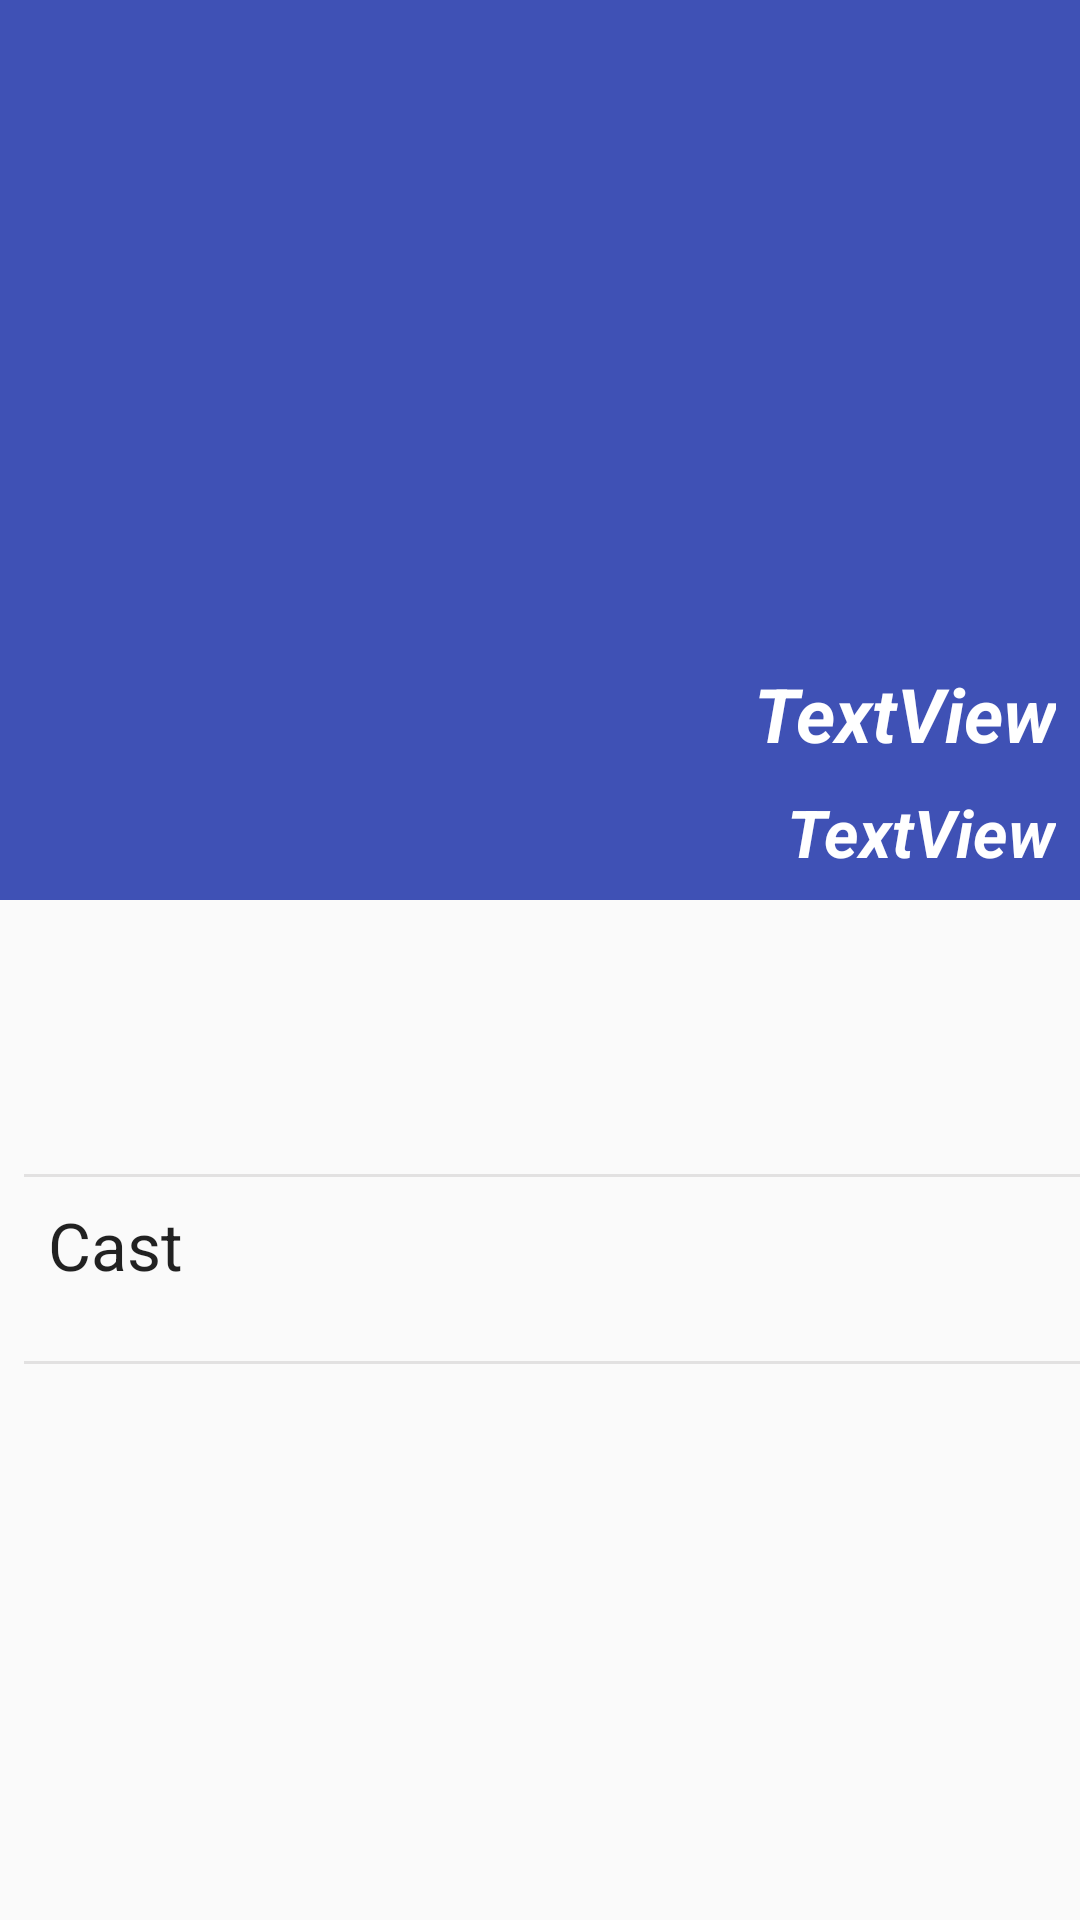

Layout XML and referenced resources for this Android screen:
<!-- AndroidManifest.xml: application theme AppTheme -->
<!-- res/layout/activity_scrolling.xml -->
<?xml version="1.0" encoding="utf-8"?>
<android.support.v4.widget.NestedScrollView android:layout_height="match_parent"
    xmlns:android="http://schemas.android.com/apk/res/android"
    android:layout_width="match_parent"
    xmlns:app="http://schemas.android.com/apk/res-auto"
    app:layout_behavior="@string/appbar_scrolling_view_behavior">

<RelativeLayout xmlns:android="http://schemas.android.com/apk/res/android"
    xmlns:app="http://schemas.android.com/apk/res-auto"
    xmlns:tools="http://schemas.android.com/tools"
    android:layout_width="match_parent"
    android:layout_height="match_parent"
    tools:context="com.example.himan.moviedbapp.MovieDetailActivity">

    <android.support.design.widget.CoordinatorLayout
        android:layout_width="match_parent"
        android:layout_height="wrap_content"
        android:id="@+id/coordinator_layout">

    <android.support.design.widget.AppBarLayout
        android:id="@+id/app_bar"
        android:layout_width="match_parent"
        android:layout_height="wrap_content"
        android:theme="@style/AppTheme.AppBarOverlay"
        >

        <android.support.design.widget.CollapsingToolbarLayout
            android:id="@+id/toolbar_layout"
            android:layout_width="match_parent"
            android:layout_height="match_parent"
            app:contentScrim="?attr/colorPrimary"
            app:layout_scrollFlags="scroll|exitUntilCollapsed"
            app:expandedTitleTextAppearance="@+id/name"
            app:toolbarId="@+id/toolbar">
            <RelativeLayout
                android:layout_width="match_parent"
                android:layout_height="300dp"
                app:layout_collapseMode="parallax"
                >

                <ImageView
                    android:id="@+id/imageView_backdrop"
                    android:layout_width="match_parent"
                    android:layout_height="match_parent"
                    android:scaleType="centerCrop"
                    android:src="@drawable/ic_launcher_background" />

                <TextView
                    android:id="@+id/name"
                    android:layout_width="wrap_content"
                    android:layout_height="wrap_content"
                    android:layout_above="@+id/release_date"
                    android:layout_alignEnd="@+id/release_date"
                    android:layout_alignRight="@+id/release_date"
                    android:text="TextView"
                    android:textAppearance="@style/TextAppearance.AppCompat.Headline"
                    android:textSize="25sp"
                    android:textStyle="bold|italic"
                    app:layout_constraintEnd_toEndOf="parent"
                    app:layout_constraintStart_toStartOf="parent"/>

                <TextView
                    android:id="@+id/release_date"
                    android:layout_width="wrap_content"
                    android:layout_height="wrap_content"
                    android:layout_alignParentBottom="true"
                    android:layout_alignParentEnd="true"
                    android:layout_alignParentRight="true"
                    android:layout_margin="8dp"
                    android:text="TextView"
                    android:textAppearance="@style/TextAppearance.AppCompat.Large"
                    android:textStyle="bold|italic"
                    app:layout_constraintEnd_toEndOf="parent"
                    app:layout_constraintStart_toStartOf="parent" />

            </RelativeLayout>

            <android.support.v7.widget.Toolbar
                android:id="@+id/toolbar"
                android:layout_width="match_parent"
                android:layout_height="?attr/actionBarSize"
                app:layout_collapseMode="pin"
                app:popupTheme="@style/AppTheme.PopupOverlay"
                />



        </android.support.design.widget.CollapsingToolbarLayout>
    </android.support.design.widget.AppBarLayout>
    </android.support.design.widget.CoordinatorLayout>

    <include
        layout="@layout/content_scrolling"
        android:layout_width="match_parent"
        android:layout_height="wrap_content"
        android:layout_alignParentLeft="true"
        android:layout_alignParentStart="true"
        android:layout_marginTop="8dp"
        android:layout_marginLeft="8dp"
        android:layout_below="@+id/coordinator_layout"
        android:id="@+id/include" />


</RelativeLayout>
</android.support.v4.widget.NestedScrollView>
<!-- res/layout/content_scrolling.xml (included above) -->
<?xml version="1.0" encoding="utf-8"?>
<android.support.v4.widget.NestedScrollView xmlns:android="http://schemas.android.com/apk/res/android"
    xmlns:app="http://schemas.android.com/apk/res-auto"
    xmlns:tools="http://schemas.android.com/tools"
    android:layout_width="match_parent"
    android:layout_height="match_parent"
    app:layout_behavior="@string/appbar_scrolling_view_behavior"
    tools:context="com.example.himan.moviedbapp.MovieDetailActivity"
    tools:showIn="@layout/activity_scrolling">

    <android.support.constraint.ConstraintLayout xmlns:android="http://schemas.android.com/apk/res/android"
        xmlns:app="http://schemas.android.com/apk/res-auto"
        xmlns:tools="http://schemas.android.com/tools"
        android:orientation="vertical"
        android:layout_width="match_parent"
        android:layout_height="match_parent"
        app:layout_behavior="@string/appbar_scrolling_view_behavior"
        tools:context="com.example.himan.moviedbapp.MovieDetailActivity">

        <TextView
            android:id="@+id/rating_movie"
            android:layout_width="wrap_content"
            android:layout_height="wrap_content"
            android:layout_marginStart="16dp"
            android:layout_marginTop="8dp"
            app:layout_constraintStart_toStartOf="parent"
            app:layout_constraintTop_toTopOf="parent"
            android:textAppearance="@style/Base.TextAppearance.AppCompat.Medium"/>


        <TextView
            android:id="@+id/synopsis"
            android:layout_width="0dp"
            android:layout_height="wrap_content"
            android:layout_marginEnd="16dp"
            android:layout_marginStart="16dp"
            android:layout_marginTop="16dp"
            app:layout_constraintEnd_toEndOf="parent"
            app:layout_constraintStart_toStartOf="parent"
            app:layout_constraintTop_toBottomOf="@+id/rating_movie" />

        <TableRow
            android:id="@+id/hr"
            android:layout_width="match_parent"
            android:layout_height="1dp"
            android:layout_marginTop="16dp"
            android:layout_marginBottom="16dp"
            android:background="@color/grey"
            app:layout_constraintEnd_toEndOf="parent"
            app:layout_constraintStart_toStartOf="parent"
            app:layout_constraintTop_toBottomOf="@+id/synopsis">

        </TableRow>

        <TextView
            android:id="@+id/textView_cast"
            android:layout_width="wrap_content"
            android:layout_height="wrap_content"
            android:layout_margin="8dp"
            android:text="Cast"
            android:textAppearance="@style/Base.TextAppearance.AppCompat.Large"
            app:layout_constraintStart_toStartOf="parent"
            app:layout_constraintTop_toBottomOf="@+id/hr" />

        <android.support.v7.widget.RecyclerView
            android:id="@+id/recyclerView_cast"
            android:layout_width="wrap_content"
            android:layout_height="wrap_content"
            android:layout_marginStart="8dp"
            android:layout_marginTop="8dp"
            app:layout_constraintStart_toStartOf="parent"
            app:layout_constraintTop_toBottomOf="@+id/textView_cast" />

        <TableRow
            android:id="@+id/hr2"
            android:layout_width="match_parent"
            android:layout_height="1dp"
            android:layout_marginTop="16dp"
            android:layout_marginBottom="16dp"
            android:background="@color/grey"
            app:layout_constraintEnd_toEndOf="parent"
            app:layout_constraintStart_toStartOf="parent"
            app:layout_constraintTop_toBottomOf="@+id/recyclerView_cast">

        </TableRow>
        <TextView
            android:layout_width="wrap_content"
            android:layout_height="wrap_content"
            android:layout_margin="8dp"
            android:id="@+id/similar_movies"
            android:textAppearance="@style/Base.TextAppearance.AppCompat.Large"
            app:layout_constraintStart_toStartOf="parent"
            app:layout_constraintTop_toBottomOf="@+id/hr2"/>
        <android.support.v7.widget.RecyclerView
            android:id="@+id/recyclerView_similar_movies"
            android:layout_width="wrap_content"
            android:layout_height="wrap_content"
            android:layout_margin="8dp"
            app:layout_constraintStart_toStartOf="parent"
            app:layout_constraintTop_toBottomOf="@+id/similar_movies"
            />

        <TextView
            android:layout_width="wrap_content"
            android:layout_height="wrap_content"
            android:id="@+id/videos"
            android:layout_marginStart="8dp"
            android:layout_marginTop="16dp"
            android:textAppearance="@style/Base.TextAppearance.AppCompat.Large"
            app:layout_constraintStart_toStartOf="parent"
            app:layout_constraintTop_toBottomOf="@+id/recyclerView_similar_movies"/>

        <android.support.v7.widget.RecyclerView
            android:id="@+id/recyclerView_videos"
            android:layout_width="wrap_content"
            android:layout_height="wrap_content"
            android:layout_marginStart="8dp"
            android:layout_marginTop="8dp"
            app:layout_constraintStart_toStartOf="parent"
            app:layout_constraintTop_toBottomOf="@+id/videos"/>


    </android.support.constraint.ConstraintLayout>

</android.support.v4.widget.NestedScrollView>
<!-- resources referenced by this layout -->
<resources>
  <color name="grey">#e2e1e1</color>
  <style name="AppTheme.AppBarOverlay" parent="ThemeOverlay.AppCompat.Dark.ActionBar" />
  <style name="AppTheme.PopupOverlay" parent="ThemeOverlay.AppCompat.Light" />
  <style name="AppTheme" parent="Theme.AppCompat.Light.DarkActionBar">
          
          <item name="colorPrimary">@color/colorPrimary</item>
          <item name="colorPrimaryDark">@color/colorPrimaryDark</item>
          <item name="colorAccent">@color/colorAccent</item>
      </style>
  <color name="colorPrimary">#3F51B5</color>
  <color name="colorPrimaryDark">#303F9F</color>
  <color name="colorAccent">#FF4081</color>
</resources>
